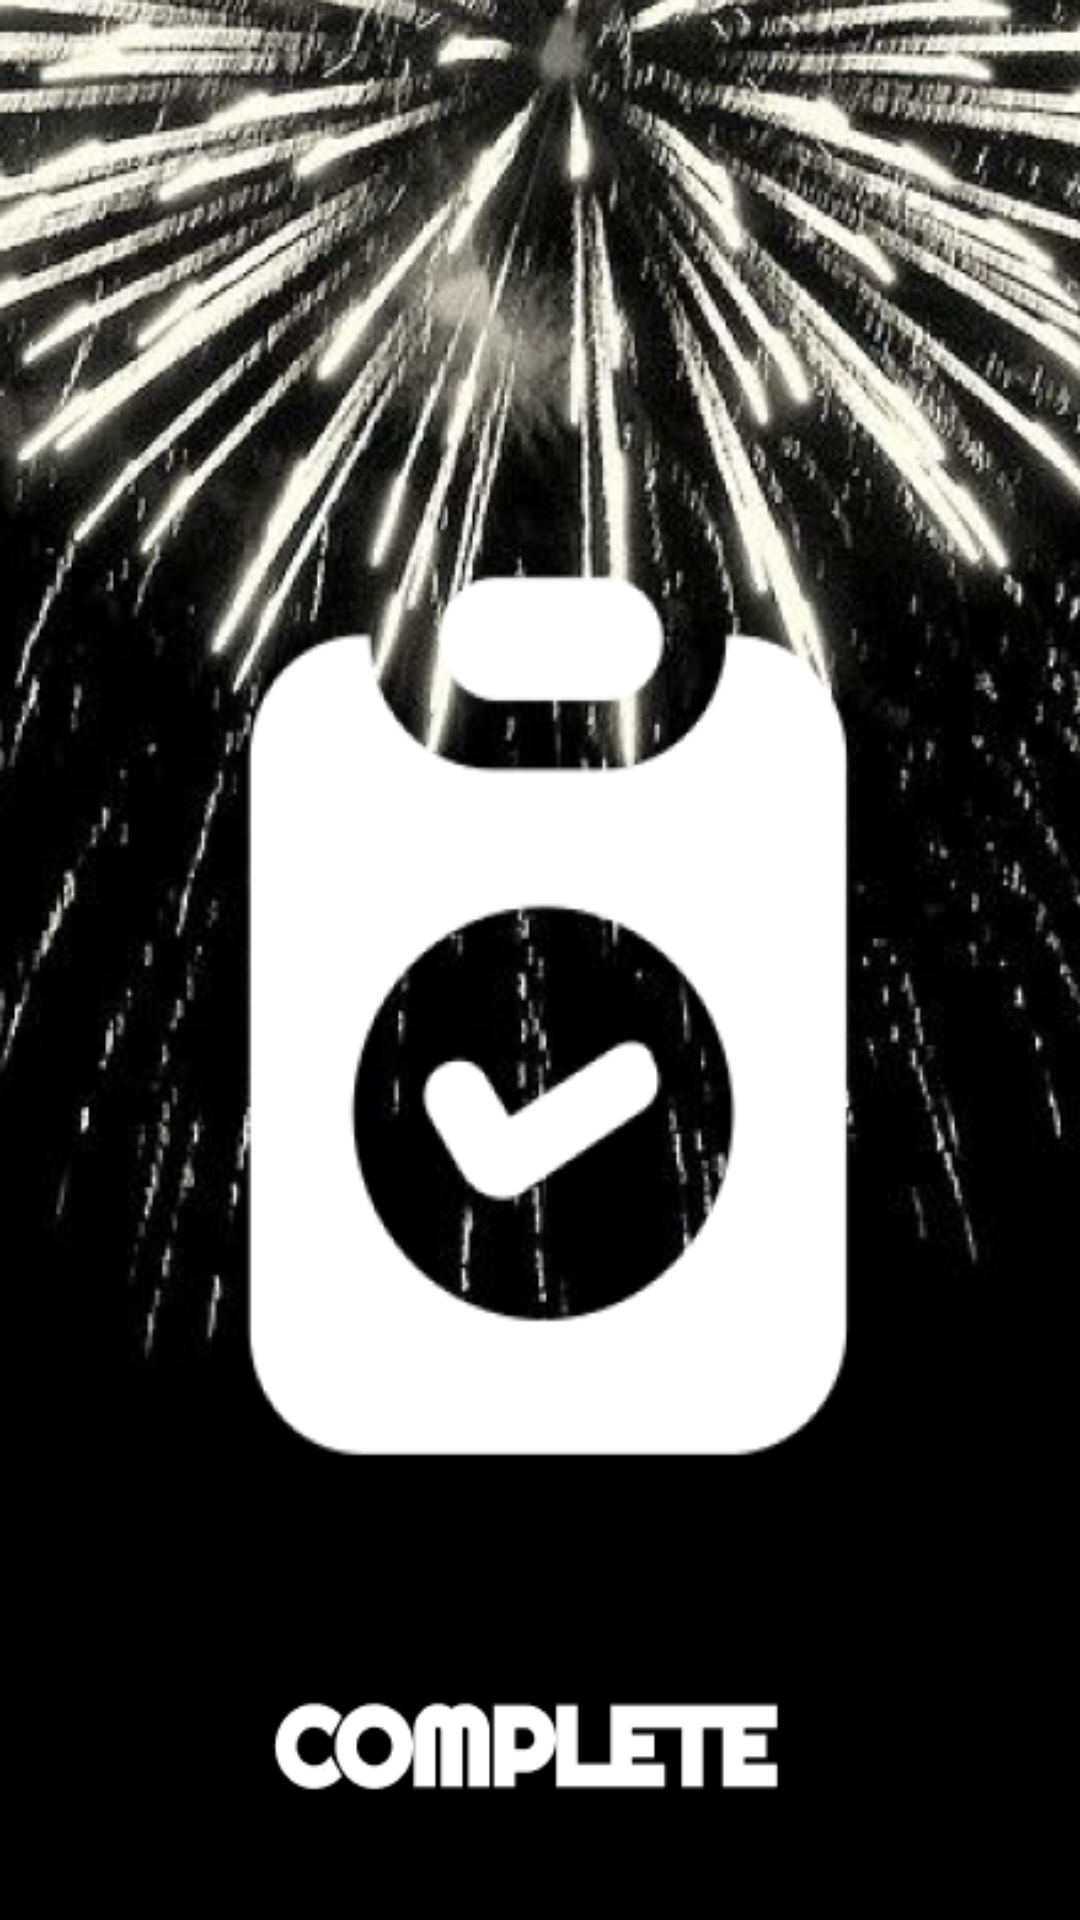

Reconstruct the res/layout file that produces this screen, plus the resources it refers to.
<!-- AndroidManifest.xml: application theme Theme.ChronoTracker -->
<!-- res/layout/activity_capture_complete.xml -->
<?xml version="1.0" encoding="utf-8"?>
<androidx.constraintlayout.widget.ConstraintLayout xmlns:android="http://schemas.android.com/apk/res/android"
    xmlns:app="http://schemas.android.com/apk/res-auto"
    xmlns:tools="http://schemas.android.com/tools"
    android:layout_width="match_parent"
    android:layout_height="match_parent"
    android:background="@drawable/capture"
    tools:context=".CaptureComplete" />
<!-- resources referenced by this layout -->
<resources>
  <!-- drawable capture: png bitmap (drawable, 324255 bytes) -->
  <style name="Theme.ChronoTracker" parent="Base.Theme.ChronoTracker" />
  <style name="Base.Theme.ChronoTracker" parent="Theme.Material3.DayNight.NoActionBar">
          
          
      </style>
</resources>
